Run: headless pygame with SDL's dummy video driver; simulated clock (each Clock.tick advances the game by its frame time, no real sleeping); random seed 0; keys injected as events and as key.get_pressed() state; no mouse input.
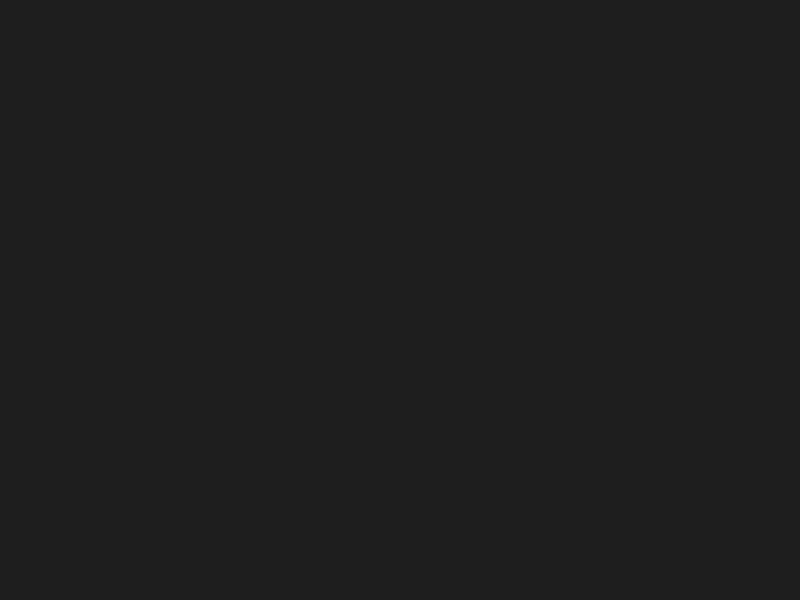
Frame 1 of 4 · flips 1–60 · no input
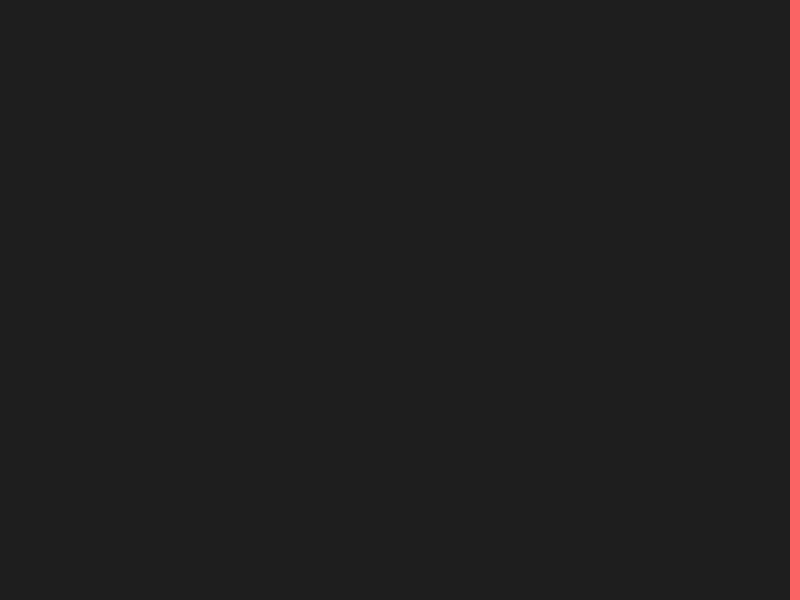
Frame 2 of 4 · flips 61–180 · tapped SPACE, RETURN · held RIGHT (→), D
Frame 3 of 4 · flips 181–300 · held DOWN (↓), S · screen same as frame 1, image omitted
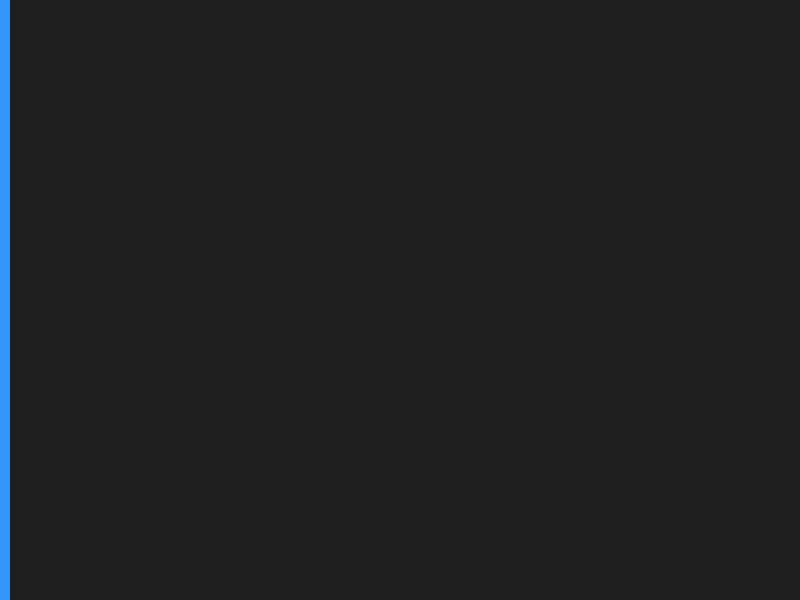
Frame 4 of 4 · flips 301–420 · held LEFT (←), A, UP (↑), W

The pygame program that drew these frames:

import pygame
import sys

# Initialize Pygame
pygame.init()

# Constants
SCREEN_WIDTH = 800
SCREEN_HEIGHT = 600
FPS = 60
BACKGROUND_COLOR = (30, 30, 30)
LEFT_SURFACE_COLOR = (50, 150, 250)
RIGHT_SURFACE_COLOR = (250, 100, 100)
EXPAND_SPEED = 10  # Speed at which the surfaces expand

# Initialize the main screen
screen = pygame.display.set_mode((SCREEN_WIDTH, SCREEN_HEIGHT), pygame.RESIZABLE)
pygame.display.set_caption("Expandable Surfaces")

# Initialize surface widths
left_surface_width = 0
right_surface_width = 0

# Clock for controlling the frame rate
clock = pygame.time.Clock()

# Main game loop
running = True
while running:
    for event in pygame.event.get():
        if event.type == pygame.QUIT:
            running = False

        # Key presses to expand surfaces
        if event.type == pygame.KEYDOWN:
            if event.key == pygame.K_LEFT:  # Expand left surface
                left_surface_width = min(left_surface_width + EXPAND_SPEED, SCREEN_WIDTH // 2)
            if event.key == pygame.K_RIGHT:  # Expand right surface
                right_surface_width = min(right_surface_width + EXPAND_SPEED, SCREEN_WIDTH // 2)

        # Key presses to retract surfaces
        if event.type == pygame.KEYUP:
            if event.key == pygame.K_LEFT:  # Retract left surface
                left_surface_width = max(left_surface_width - EXPAND_SPEED, 0)
            if event.key == pygame.K_RIGHT:  # Retract right surface
                right_surface_width = max(right_surface_width - EXPAND_SPEED, 0)

    # Update screen size dynamically
    SCREEN_WIDTH, SCREEN_HEIGHT = screen.get_size()

    # Fill the main screen (background)
    screen.fill(BACKGROUND_COLOR)

    # Draw the left surface
    left_surface = pygame.Surface((left_surface_width, SCREEN_HEIGHT))
    left_surface.fill(LEFT_SURFACE_COLOR)
    screen.blit(left_surface, (0, 0))  # Top-left corner

    # Draw the right surface
    right_surface = pygame.Surface((right_surface_width, SCREEN_HEIGHT))
    right_surface.fill(RIGHT_SURFACE_COLOR)
    screen.blit(right_surface, (SCREEN_WIDTH - right_surface_width, 0))  # Top-right corner

    # Update the display
    pygame.display.flip()
    clock.tick(FPS)

# Quit Pygame
pygame.quit()
sys.exit()
